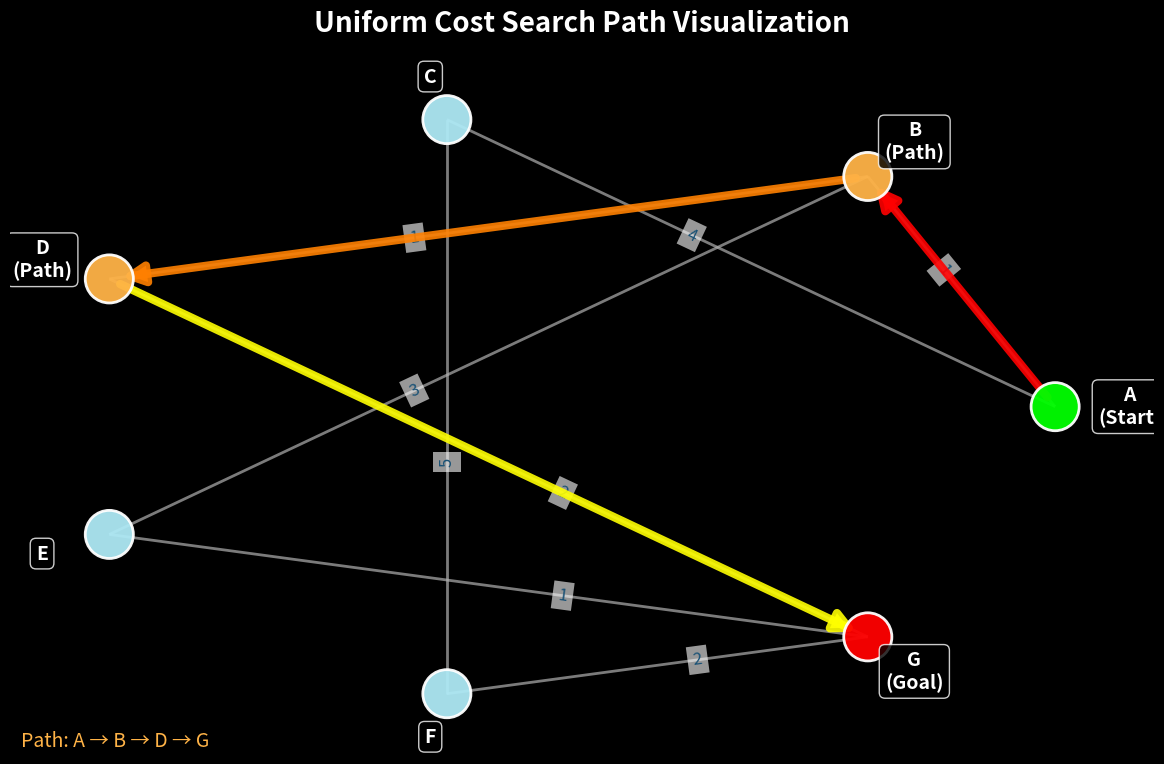

This chart was generated by the following Python code:

import networkx  as nx
import heapq
import matplotlib.pyplot as plt
import numpy as np

#here we are implementing Uniform Cost Search Algorithm using matplotlib and python obiously

"""
1. initialisation is the first sstep where we create a priority queue to store the root node and its cost
2. we then enter a loop where we pop the node with the lowest cost from the priority queue
3. if the node is the goal node we return the path and cost"""



def reconstruct_path(visited, start, goal):
    path = []
    current = goal
    while current is not None:
        path.append(current)
        current = visited[current][1]
    path.reverse()
    return path

def uniform_cost_search(graph, start, goal):
    priority_queue = [(0, start)]
    #initialising the priority queue with the start node and cost 0
    visited = {start: (0, None)} 
     # Dictionary to store the cost and parent of each visited node
    while priority_queue:
        # Pop the node with the lowest cost
        cost, node = heapq.heappop(priority_queue)

        #if current node is equal  to goal then we return the path and cost
        if node == goal:
            return cost, reconstruct_path(visited, start, goal)
        
        #exploring the neighbors of the current node
        for neighbor, cost in graph[node]:
            total_cost = cost + visited[node][0]

            #cheeck if previously visited or not
            if neighbor not in visited or total_cost < visited[neighbor][0]:
                visited[neighbor] = (total_cost, node)
                heapq.heappush(priority_queue, (total_cost, neighbor))

    
    return None


def vis_graph(graph, path):
    G = nx.Graph()

    #addin nodes aand edges to the graph

    for nodes, edges in graph.items():
        for neighbor, cost in edges:
            G.add_edge(nodes, neighbor, weight=cost)

    # Use a circular layout for better separation and less overlap
    pos = nx.circular_layout(G)

    # Enhanced visualization
    plt.figure(figsize=(12, 8))
    ax = plt.gca()
    ax.set_facecolor('black')
    plt.gcf().patch.set_facecolor('black')

    # Identify node types
    start_node = path[0] if path else None
    goal_node = path[-1] if path else None
    intermediate_nodes = set(path[1:-1]) if path and len(path) > 2 else set()
    # Draw all nodes with a shadow effect
    # Draw all nodes with different colors for start, goal, and intermediate
    node_colors = []
    for node in G.nodes():
        if node == start_node:
            node_colors.append('#00ff00')  # Green for start
        elif node == goal_node:
            node_colors.append('#ff0000')  # Red for goal
        elif node in intermediate_nodes:
            node_colors.append('#ffb347')  # Orange for path
        else:
            node_colors.append('#aee9f5')  # Default
    nx.draw_networkx_nodes(G, pos, node_color=node_colors, node_size=1200, edgecolors='white', linewidths=2, alpha=0.95)
    # Draw all edges
    nx.draw_networkx_edges(G, pos, edge_color='#b0b0b0', width=2, alpha=0.7)
    # Draw labels with a bold font and shadow
    # Add node labels with type, offsetting labels to avoid overlap
    node_labels = {}
    label_pos = {}
    for node in G.nodes():
        if node == start_node:
            node_labels[node] = f"{node}\n(Start)"
        elif node == goal_node:
            node_labels[node] = f"{node}\n(Goal)"
        elif node in intermediate_nodes:
            node_labels[node] = f"{node}\n(Path)"
        else:
            node_labels[node] = node
        # Offset label positions slightly outward from the node
        x, y = pos[node]
        angle = np.arctan2(y, x)
        label_pos[node] = (x + 0.15 * np.cos(angle), y + 0.15 * np.sin(angle))
    nx.draw_networkx_labels(G, label_pos, labels=node_labels, font_size=14, font_weight='bold', font_color='white', bbox=dict(facecolor='black', edgecolor='white', boxstyle='round,pad=0.3', alpha=0.8))
    # Draw edge weights
    labels = nx.get_edge_attributes(G, 'weight')
    # Offset edge labels to avoid node overlap
    nx.draw_networkx_edge_labels(G, pos, edge_labels=labels, font_size=12, font_color='#1a5276', bbox=dict(facecolor='white', edgecolor='none', alpha=0.6), label_pos=0.6)

    if path:
        # Only draw edges that exist in the graph
        path_edges = [(path[i], path[i+1]) for i in range(len(path)-1) if G.has_edge(path[i], path[i+1])]
        # Draw the path with a gradient color
        from matplotlib import colormaps
        colors = colormaps['autumn'](np.linspace(0, 1, len(path_edges)))
        for idx, edge in enumerate(path_edges):
            nx.draw_networkx_edges(G, pos, edgelist=[edge], edge_color=[colors[idx]], width=6, alpha=0.9, arrows=True, arrowstyle='-|>', arrowsize=30)
        # Annotate the path cost
        plt.text(0.01, 0.01, f"Path: {' → '.join(path)}", fontsize=14, color='#ffb347', transform=plt.gca().transAxes, bbox=dict(facecolor='black', alpha=0.7, boxstyle='round'))

    plt.title("Uniform Cost Search Path Visualization", fontsize=20, fontweight='bold', color='white', pad=20)
    plt.axis('off')
    plt.tight_layout(pad=2.0)
    plt.show()


#example graph represented as an adjacency list
# Example graph represented as an adjacency list
graph = {
    'A': [('B', 1), ('C', 4)],
    'B': [('D', 1), ('E', 3)],
    'C': [('F', 5)],
    'D': [('G', 2)],
    'E': [('G', 1)],
    'F': [('G', 2)],
    'G': []
}

# Example usage of the UCS function
start_node = 'A'
goal_node = 'G'
result = uniform_cost_search(graph, start_node, goal_node)

if result:
    total_cost, path = result
    print(f"Least cost path from {start_node} to {goal_node}: {' -> '.join(path)} with total cost {total_cost}")
    vis_graph(graph, path)
else:
    print(f"No path found from {start_node} to {goal_node}")
